9-way image classification set "Date_Fruit_dataset" from GitHub (Talal1421/CSC462_DateFruit_Project); label vocabulary: Ajwa date, Galaxy date, Mejdool date, Meneifi date, Nabtat Ali date, Rutab date, Shaishe date, Sokari date, Sugaey date.

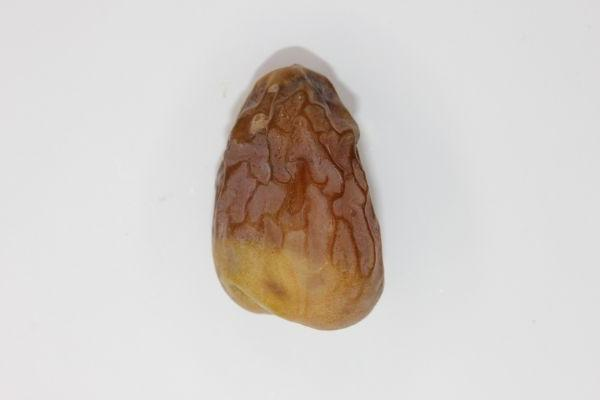
Label: Shaishe date

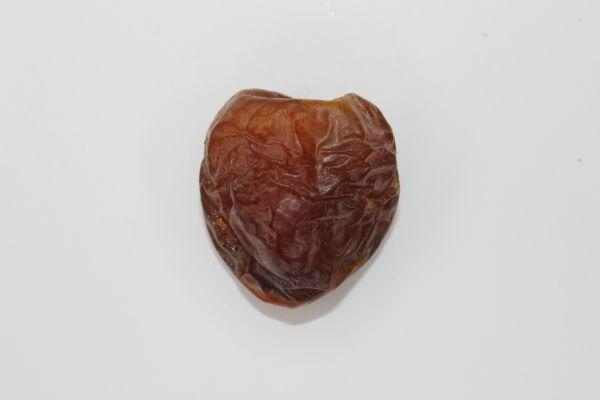
Label: Galaxy date

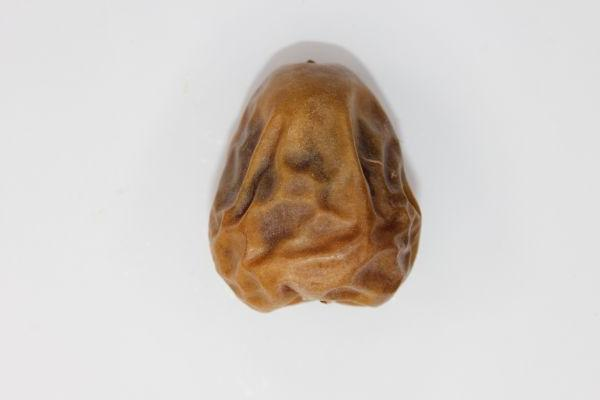
Label: Sokari date

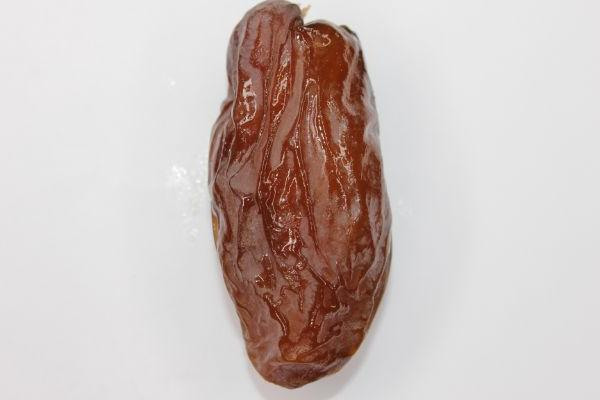
Label: Mejdool date

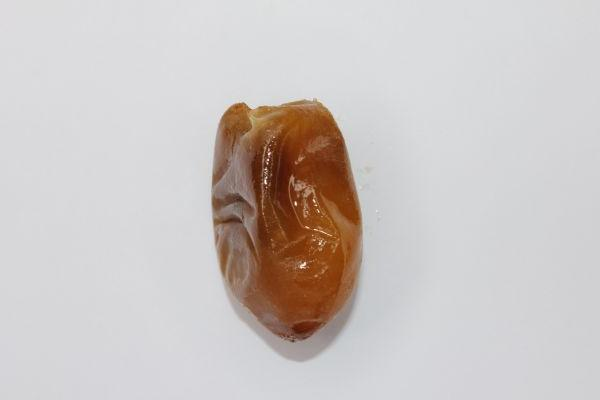
Label: Rutab date

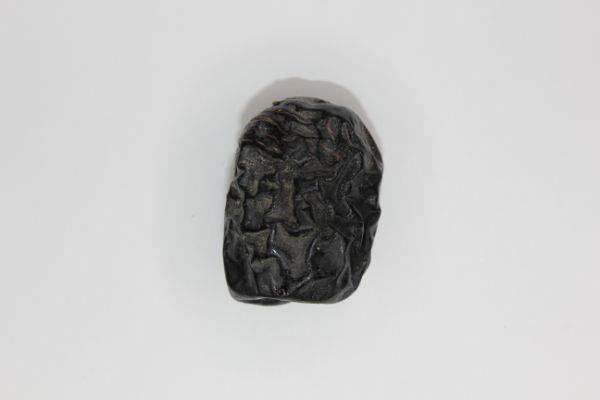
Label: Ajwa date
